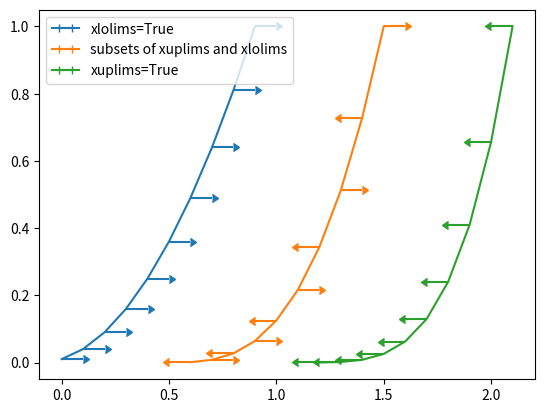

The script that saved this image:
import numpy as np
import matplotlib.pyplot as plt

fig = plt.figure()
x = np.arange(10) / 10
y = (x + 0.1)**2

upperlimits = [True, False] * 5
lowerlimits = [False, True] * 5

plt.errorbar(x, y, xerr=0.1, xlolims=True, label='xlolims=True')
y = (x + 0.1)**3

plt.errorbar(x + 0.6, y, xerr=0.1, xuplims=upperlimits, xlolims=lowerlimits,
             label='subsets of xuplims and xlolims')

y = (x + 0.1)**4
plt.errorbar(x + 1.2, y, xerr=0.1, xuplims=True, label='xuplims=True')

plt.legend()
plt.savefig("./XYErrorBar.png",dpi=600)
plt.show()
